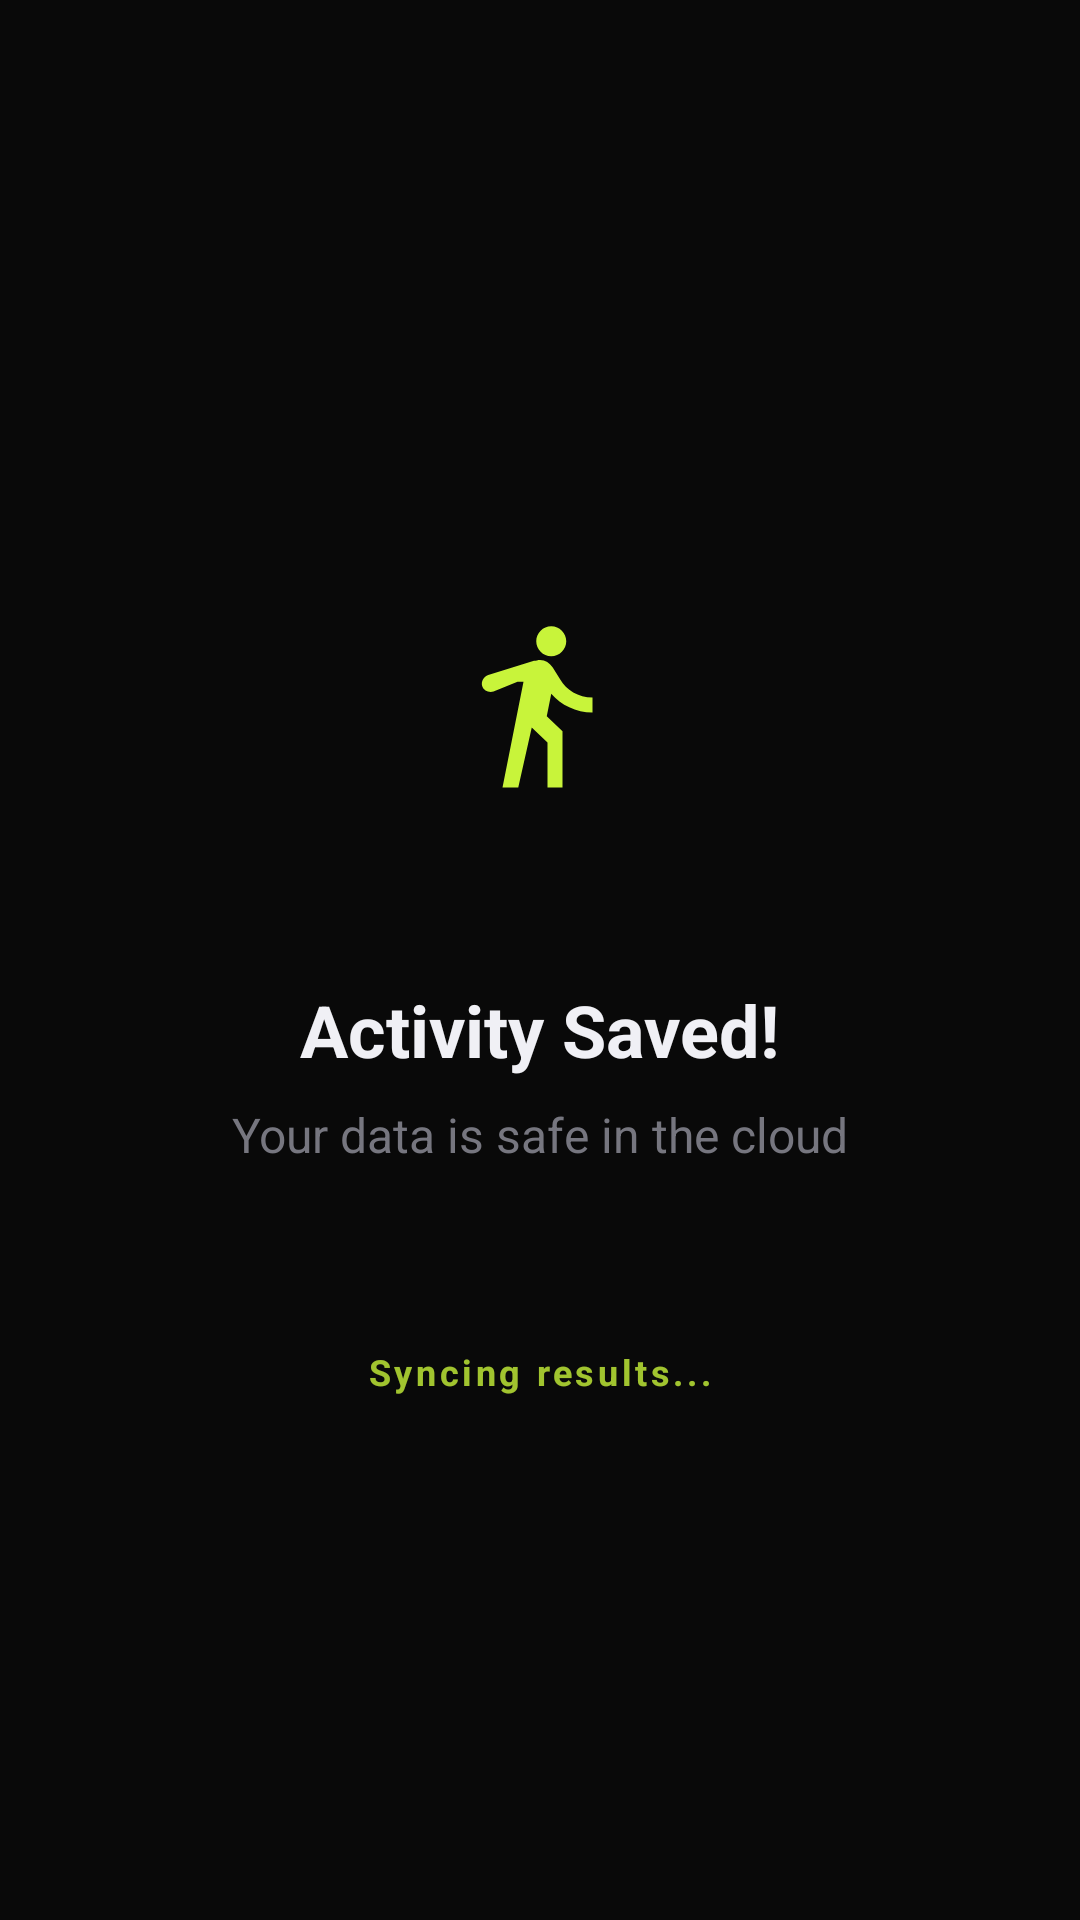

Write the Android layout XML for this screen, with the resource values it uses.
<!-- AndroidManifest.xml: application theme Theme.Pace -->
<!-- res/layout/activity_success_save.xml -->
<?xml version="1.0" encoding="utf-8"?>
<androidx.constraintlayout.widget.ConstraintLayout xmlns:android="http://schemas.android.com/apk/res/android"
    xmlns:app="http://schemas.android.com/apk/res-auto"
    android:layout_width="match_parent"
    android:layout_height="match_parent"
    android:background="@color/bg">

    <LinearLayout
        android:id="@+id/llContainer"
        android:layout_width="wrap_content"
        android:layout_height="wrap_content"
        android:gravity="center"
        android:orientation="vertical"
        app:layout_constraintBottom_toBottomOf="parent"
        app:layout_constraintEnd_toEndOf="parent"
        app:layout_constraintStart_toStartOf="parent"
        app:layout_constraintTop_toTopOf="parent">

        <FrameLayout
            android:id="@+id/flIconContainer"
            android:layout_width="120dp"
            android:layout_height="120dp"
            android:background="@drawable/icon_circle_bg"
            android:backgroundTint="#22C8F43A">

            <ImageView
                android:id="@+id/ivCheck"
                android:layout_width="60dp"
                android:layout_height="60dp"
                android:layout_gravity="center"
                android:src="@drawable/ic_logo"
                app:tint="@color/lime" />
        </FrameLayout>

        <TextView
            android:id="@+id/tvSuccessTitle"
            android:layout_width="wrap_content"
            android:layout_height="wrap_content"
            android:layout_marginTop="32dp"
            android:text="Activity Saved!"
            android:textColor="@color/text_primary"
            android:textSize="24sp"
            android:textStyle="bold" />

        <TextView
            android:id="@+id/tvSuccessSub"
            android:layout_width="wrap_content"
            android:layout_height="wrap_content"
            android:layout_marginTop="8dp"
            android:text="Your data is safe in the cloud"
            android:textColor="@color/muted_fg"
            android:textSize="16sp" />

        <LinearLayout
            android:id="@+id/llLoading"
            android:layout_width="120dp"
            android:layout_height="wrap_content"
            android:layout_marginTop="40dp"
            android:gravity="center"
            android:orientation="horizontal">

            <View
                android:id="@+id/dot1"
                android:layout_width="8dp"
                android:layout_height="8dp"
                android:layout_marginHorizontal="4dp"
                android:background="@drawable/icon_circle_bg"
                android:backgroundTint="@color/lime" />

            <View
                android:id="@+id/dot2"
                android:layout_width="8dp"
                android:layout_height="8dp"
                android:layout_marginHorizontal="4dp"
                android:background="@drawable/icon_circle_bg"
                android:backgroundTint="@color/lime"
                android:alpha="0.5"/>

            <View
                android:id="@+id/dot3"
                android:layout_width="8dp"
                android:layout_height="8dp"
                android:layout_marginHorizontal="4dp"
                android:background="@drawable/icon_circle_bg"
                android:backgroundTint="@color/lime"
                android:alpha="0.3"/>
        </LinearLayout>

        <TextView
            android:id="@+id/tvLoadingStatus"
            android:layout_width="wrap_content"
            android:layout_height="wrap_content"
            android:layout_marginTop="12dp"
            android:text="Syncing results..."
            android:textColor="@color/lime"
            android:textSize="12sp"
            android:textStyle="bold"
            android:letterSpacing="0.1"
            android:alpha="0.8"/>

    </LinearLayout>

</androidx.constraintlayout.widget.ConstraintLayout>
<!-- resources referenced by this layout -->
<resources>
  <color name="bg">#090909</color>
  <color name="lime">#C8F43A</color>
  <color name="muted_fg">#76767F</color>
  <color name="text_primary">#F0F0F5</color>
  <!-- drawable ic_logo (drawable) -->
  <vector xmlns:android="http://schemas.android.com/apk/res/android"
      android:width="40dp"
      android:height="40dp"
      android:viewportWidth="24"
      android:viewportHeight="24">
      <path
          android:fillColor="@color/lime"
          android:pathData="M13.5,5.5c1.1,0 2,-0.9 2,-2s-0.9,-2 -2,-2s-2,0.9 -2,2s0.9,2 2,2zM9.8,8.9L7,23h2.1l1.8,-8l2.1,2v6h2V15.5l-2.1,-2l0.6,-3c1.3,1.5 3.3,2.5 5.5,2.5v-2c-1.9,0 -3.5,-1 -4.3,-2.4l-1,-1.6c-0.4,-0.6 -1,-1 -1.7,-1c-0.3,0 -0.5,0.1 -0.8,0.1L5.1,8C4.5,8.2 4.1,8.9 4.3,9.5S5.2,10.4 5.8,10.2l3.2,-1.3z"/>
  </vector>
  <style name="Theme.Pace" parent="Base.Theme.Pace" />
  <style name="Base.Theme.Pace" parent="Theme.MaterialComponents.DayNight.NoActionBar">
          <item name="colorPrimary">@color/lime</item>
          <item name="android:windowBackground">@color/bg</item>
          <item name="android:statusBarColor">@color/bg</item>
          <item name="android:navigationBarColor">@color/bg</item>
          <item name="android:windowTranslucentNavigation">false</item>
          <item name="android:forceDarkAllowed" tools:targetApi="q">false</item>
          
          <item name="bottomNavigationStyle">@style/Widget.App.BottomNavigationView</item>
      </style>
  <style name="Widget.App.BottomNavigationView" parent="Widget.MaterialComponents.BottomNavigationView">
          <item name="itemActiveIndicatorStyle">@null</item>
          <item name="itemRippleColor">@null</item>
      </style>
</resources>
